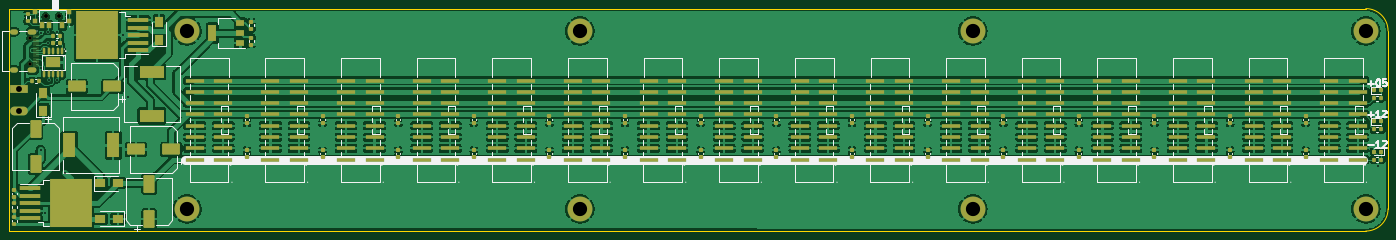
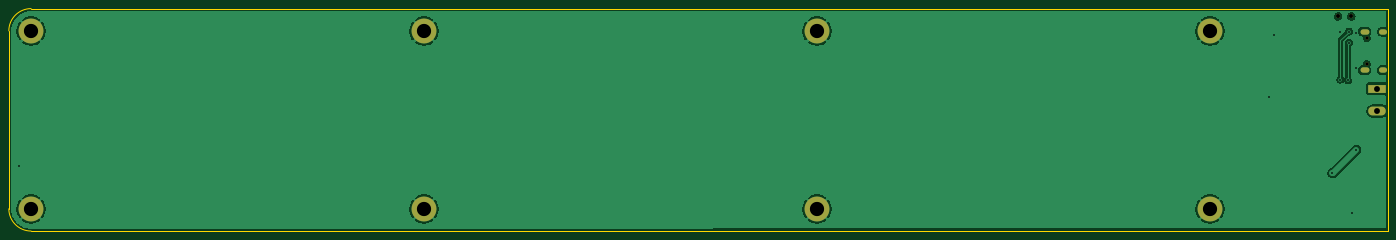
Circuit board: 11 layer files. Board 310.0 x 50.0 mm.
- bottom_copper: pwr-v1-CuBottom.gbr (59558 bytes)
- top_copper: pwr-v1-CuTop.gbr (519172 bytes)
- outline: pwr-v1-EdgeCuts.gbr (863 bytes)
- bottom_mask: pwr-v1-MaskBottom.gbr (1403 bytes)
- top_mask: pwr-v1-MaskTop.gbr (15667 bytes)
- drill: pwr-v1-NPTH.drl (481 bytes)
- drill: pwr-v1-PTH.drl (1080 bytes)
- paste: pwr-v1-PasteBottom.gbr (457 bytes)
- paste: pwr-v1-PasteTop.gbr (14867 bytes)
- bottom_silk: pwr-v1-SilkBottom.gbr (1406 bytes)
- top_silk: pwr-v1-SilkTop.gbr (51105 bytes)

=== bottom_copper: pwr-v1-CuBottom.gbr (59558 bytes, source omitted) ===
=== top_copper: pwr-v1-CuTop.gbr (519172 bytes, source omitted) ===
=== outline: pwr-v1-EdgeCuts.gbr ===
%TF.GenerationSoftware,KiCad,Pcbnew,(6.0.9-0)*%
%TF.CreationDate,2022-11-17T19:12:12+01:00*%
%TF.ProjectId,pwr-v1,7077722d-7631-42e6-9b69-6361645f7063,rev?*%
%TF.SameCoordinates,Original*%
%TF.FileFunction,Profile,NP*%
%FSLAX46Y46*%
G04 Gerber Fmt 4.6, Leading zero omitted, Abs format (unit mm)*
G04 Created by KiCad (PCBNEW (6.0.9-0)) date 2022-11-17 19:12:12*
%MOMM*%
%LPD*%
G01*
G04 APERTURE LIST*
%TA.AperFunction,Profile*%
%ADD10C,0.150000*%
%TD*%
%TA.AperFunction,Profile*%
%ADD11C,0.200000*%
%TD*%
G04 APERTURE END LIST*
D10*
X310000000Y-44250000D02*
G75*
G03*
X305000000Y-39250000I-5000000J0D01*
G01*
X0Y-39270000D02*
X305000000Y-39250000D01*
X305000000Y-89250000D02*
G75*
G03*
X310000000Y-84250000I0J5000000D01*
G01*
X305000000Y-89250000D02*
X0Y-89175000D01*
X310000000Y-44250000D02*
X310000000Y-84250000D01*
D11*
X0Y-39270000D02*
X0Y-89175000D01*
M02*

=== bottom_mask: pwr-v1-MaskBottom.gbr ===
%TF.GenerationSoftware,KiCad,Pcbnew,(6.0.9-0)*%
%TF.CreationDate,2022-11-17T19:12:12+01:00*%
%TF.ProjectId,pwr-v1,7077722d-7631-42e6-9b69-6361645f7063,rev?*%
%TF.SameCoordinates,Original*%
%TF.FileFunction,Soldermask,Bot*%
%TF.FilePolarity,Negative*%
%FSLAX46Y46*%
G04 Gerber Fmt 4.6, Leading zero omitted, Abs format (unit mm)*
G04 Created by KiCad (PCBNEW (6.0.9-0)) date 2022-11-17 19:12:12*
%MOMM*%
%LPD*%
G01*
G04 APERTURE LIST*
%ADD10R,3.960000X1.980000*%
%ADD11O,3.960000X1.980000*%
%ADD12C,5.600000*%
%ADD13C,0.900025*%
%ADD14C,0.750013*%
%ADD15O,2.000000X1.200000*%
%ADD16O,1.800000X1.200000*%
G04 APERTURE END LIST*
D10*
%TO.C,SW101*%
X2362200Y-57250000D03*
D11*
X2362200Y-62250000D03*
%TD*%
D12*
%TO.C,REF\u002A\u002A*%
X305000000Y-84250000D03*
%TD*%
%TO.C,REF\u002A\u002A*%
X216666666Y-44250000D03*
%TD*%
%TO.C,REF\u002A\u002A*%
X40000000Y-44250000D03*
%TD*%
%TO.C,REF\u002A\u002A*%
X128333333Y-44250000D03*
%TD*%
D13*
%TO.C,U102*%
X11249873Y-41002959D03*
X8249873Y-41002959D03*
%TD*%
D12*
%TO.C,REF\u002A\u002A*%
X40000000Y-84250000D03*
%TD*%
%TO.C,REF\u002A\u002A*%
X305000000Y-44250000D03*
%TD*%
D14*
%TO.C,U101*%
X4765621Y-51648908D03*
X4765621Y-45849060D03*
D15*
X5265748Y-44423863D03*
X5265748Y-53074105D03*
D16*
X1065850Y-53074105D03*
X1065850Y-44423863D03*
%TD*%
D12*
%TO.C,REF\u002A\u002A*%
X216666666Y-84250000D03*
%TD*%
%TO.C,REF\u002A\u002A*%
X128333333Y-84250000D03*
%TD*%
M02*

=== top_mask: pwr-v1-MaskTop.gbr (15667 bytes, source omitted) ===
=== drill: pwr-v1-NPTH.drl ===
M48
; DRILL file {KiCad (6.0.9-0)} date 2022 November 17, Thursday 19:12:12
; FORMAT={-:-/ absolute / inch / decimal}
; #@! TF.CreationDate,2022-11-17T19:12:12+01:00
; #@! TF.GenerationSoftware,Kicad,Pcbnew,(6.0.9-0)
; #@! TF.FileFunction,NonPlated,1,2,NPTH
FMAT,2
INCH
; #@! TA.AperFunction,NonPlated,NPTH,ComponentDrill
T1C0.0295
; #@! TA.AperFunction,NonPlated,NPTH,ComponentDrill
T2C0.0354
%
G90
G05
T1
X0.1876Y-1.8051
X0.1876Y-2.0334
T2
X0.3248Y-1.6143
X0.4429Y-1.6143
T0
M30

=== drill: pwr-v1-PTH.drl ===
M48
; DRILL file {KiCad (6.0.9-0)} date 2022 November 17, Thursday 19:12:12
; FORMAT={-:-/ absolute / inch / decimal}
; #@! TF.CreationDate,2022-11-17T19:12:12+01:00
; #@! TF.GenerationSoftware,Kicad,Pcbnew,(6.0.9-0)
; #@! TF.FileFunction,Plated,1,2,PTH
FMAT,2
INCH
; #@! TA.AperFunction,Plated,PTH,ViaDrill
T1C0.0157
; #@! TA.AperFunction,Plated,PTH,ComponentDrill
T2C0.0315
; #@! TA.AperFunction,Plated,PTH,ComponentDrill
T3C0.0520
; #@! TA.AperFunction,Plated,PTH,ComponentDrill
T4C0.1260
%
G90
G05
T1
X0.2795Y-2.7953
X0.2835Y-2.0748
X0.2874Y-1.7638
X0.3189Y-3.3543
X0.3465Y-1.748
X0.3466Y-1.8498
X0.3524Y-2.1811
X0.4213Y-1.748
X0.4213Y-2.1732
X0.4921Y-3.0
X1.0118Y-1.7756
X1.0551Y-2.3307
X12.1142Y-2.937
T3
X0.093Y-2.2539
X0.093Y-2.4508
T4
X1.5748Y-1.7421
X1.5748Y-3.3169
X5.0525Y-1.7421
X5.0525Y-3.3169
X8.5302Y-1.7421
X8.5302Y-3.3169
X12.0079Y-1.7421
X12.0079Y-3.3169
T2
G00X0.0538Y-1.749
M15
G01X0.0302Y-1.749
M16
G05
G00X0.0538Y-2.0895
M15
G01X0.0302Y-2.0895
M16
G05
G00X0.2231Y-1.749
M15
G01X0.1916Y-1.749
M16
G05
G00X0.2231Y-2.0895
M15
G01X0.1916Y-2.0895
M16
G05
T0
M30

=== paste: pwr-v1-PasteBottom.gbr ===
%TF.GenerationSoftware,KiCad,Pcbnew,(6.0.9-0)*%
%TF.CreationDate,2022-11-17T19:12:12+01:00*%
%TF.ProjectId,pwr-v1,7077722d-7631-42e6-9b69-6361645f7063,rev?*%
%TF.SameCoordinates,Original*%
%TF.FileFunction,Paste,Bot*%
%TF.FilePolarity,Positive*%
%FSLAX46Y46*%
G04 Gerber Fmt 4.6, Leading zero omitted, Abs format (unit mm)*
G04 Created by KiCad (PCBNEW (6.0.9-0)) date 2022-11-17 19:12:12*
%MOMM*%
%LPD*%
G01*
G04 APERTURE LIST*
G04 APERTURE END LIST*
M02*

=== paste: pwr-v1-PasteTop.gbr (14867 bytes, source omitted) ===
=== bottom_silk: pwr-v1-SilkBottom.gbr ===
%TF.GenerationSoftware,KiCad,Pcbnew,(6.0.9-0)*%
%TF.CreationDate,2022-11-17T19:12:12+01:00*%
%TF.ProjectId,pwr-v1,7077722d-7631-42e6-9b69-6361645f7063,rev?*%
%TF.SameCoordinates,Original*%
%TF.FileFunction,Legend,Bot*%
%TF.FilePolarity,Positive*%
%FSLAX46Y46*%
G04 Gerber Fmt 4.6, Leading zero omitted, Abs format (unit mm)*
G04 Created by KiCad (PCBNEW (6.0.9-0)) date 2022-11-17 19:12:12*
%MOMM*%
%LPD*%
G01*
G04 APERTURE LIST*
%ADD10R,3.960000X1.980000*%
%ADD11O,3.960000X1.980000*%
%ADD12C,5.600000*%
%ADD13C,0.900025*%
%ADD14C,0.750013*%
%ADD15O,2.000000X1.200000*%
%ADD16O,1.800000X1.200000*%
G04 APERTURE END LIST*
%LPC*%
D10*
%TO.C,SW101*%
X2362200Y-57250000D03*
D11*
X2362200Y-62250000D03*
%TD*%
D12*
%TO.C,REF\u002A\u002A*%
X305000000Y-84250000D03*
%TD*%
%TO.C,REF\u002A\u002A*%
X216666666Y-44250000D03*
%TD*%
%TO.C,REF\u002A\u002A*%
X40000000Y-44250000D03*
%TD*%
%TO.C,REF\u002A\u002A*%
X128333333Y-44250000D03*
%TD*%
D13*
%TO.C,U102*%
X11249873Y-41002959D03*
X8249873Y-41002959D03*
%TD*%
D12*
%TO.C,REF\u002A\u002A*%
X40000000Y-84250000D03*
%TD*%
%TO.C,REF\u002A\u002A*%
X305000000Y-44250000D03*
%TD*%
D14*
%TO.C,U101*%
X4765621Y-51648908D03*
X4765621Y-45849060D03*
D15*
X5265748Y-44423863D03*
X5265748Y-53074105D03*
D16*
X1065850Y-53074105D03*
X1065850Y-44423863D03*
%TD*%
D12*
%TO.C,REF\u002A\u002A*%
X216666666Y-84250000D03*
%TD*%
%TO.C,REF\u002A\u002A*%
X128333333Y-84250000D03*
%TD*%
M02*

=== top_silk: pwr-v1-SilkTop.gbr (51105 bytes, source omitted) ===
